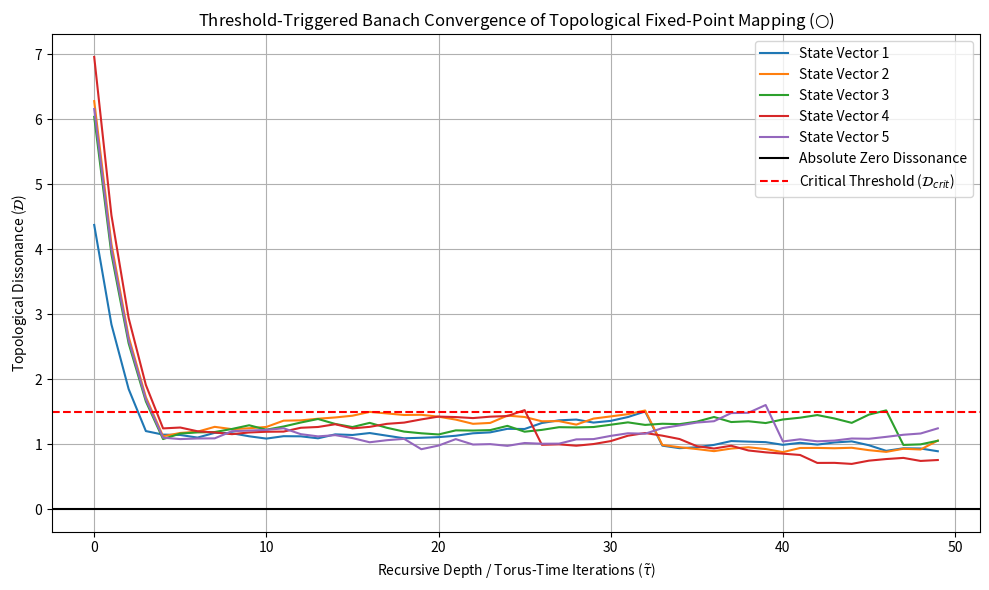

This figure's Python source:
import numpy as np
import matplotlib.pyplot as plt

def singularity_operator_simulation(num_states=5, dimensions=3, iterations=50):
    """
    Simulates the Banach fixed-point contraction of divergent quantum states 
    triggered by the Topological Dissonance critical threshold (D_crit).
    """
    print("Initializing Torus-Time Manifold Simulation...")
    
    # 1. Define the Strange Attractor (The future boundary condition S*)
    S_star = np.array([1.0, 1.0, 1.0]) 
    
    # 2. Initialize divergent quantum superpositions
    np.random.seed(42)
    state_vectors = np.random.uniform(-5, 5, (num_states, dimensions))
    
    # 3. Define the Contraction Factor (k) and Critical Threshold (D_crit)
    k_contraction = 0.65 # A more aggressive collapse when triggered
    D_crit = 1.5 # The absolute limit of localized thermodynamic friction
    
    dissonance_history = np.zeros((iterations, num_states))
    
    # 4. Execute the Torus-Time Recursive Loop
    for t in range(iterations):
        for i in range(num_states):
            # Calculate current Topological Dissonance
            dissonance = np.linalg.norm(state_vectors[i] - S_star)
            dissonance_history[t, i] = dissonance
            
            # Topological Fixed-Point Mapping ONLY triggers if dissonance exceeds D_crit
            if dissonance > D_crit:
                # Execute the Banach Contraction Mapping
                state_vectors[i] = S_star + k_contraction * (state_vectors[i] - S_star)
            else:
                # Below D_crit, the state is geometrically stable and undergoes 
                # minor natural thermal fluctuation rather than violent collapse.
                state_vectors[i] += np.random.normal(0, 0.05, dimensions)
                
    # 5. Visualize an Alternative of Topological Friction
    plt.figure(figsize=(10, 6))
    for i in range(num_states):
        plt.plot(range(iterations), dissonance_history[:, i], label=f'State Vector {i+1}')
        
    plt.title(r'Threshold-Triggered Banach Convergence of Topological Fixed-Point Mapping ($\bigcirc$)')
    plt.xlabel(r'Recursive Depth / Torus-Time Iterations ($\tilde{\tau}$)')
    plt.ylabel(r'Topological Dissonance ($\mathcal{D}$)')
    plt.axhline(0, color='black', linestyle='-', label='Absolute Zero Dissonance')
    plt.axhline(D_crit, color='red', linestyle='--', label=r'Critical Threshold ($\mathcal{D}_{crit}$)')
    plt.legend()
    plt.grid(True)
    plt.tight_layout()
    plt.show()

if __name__ == "__main__":
    singularity_operator_simulation()
